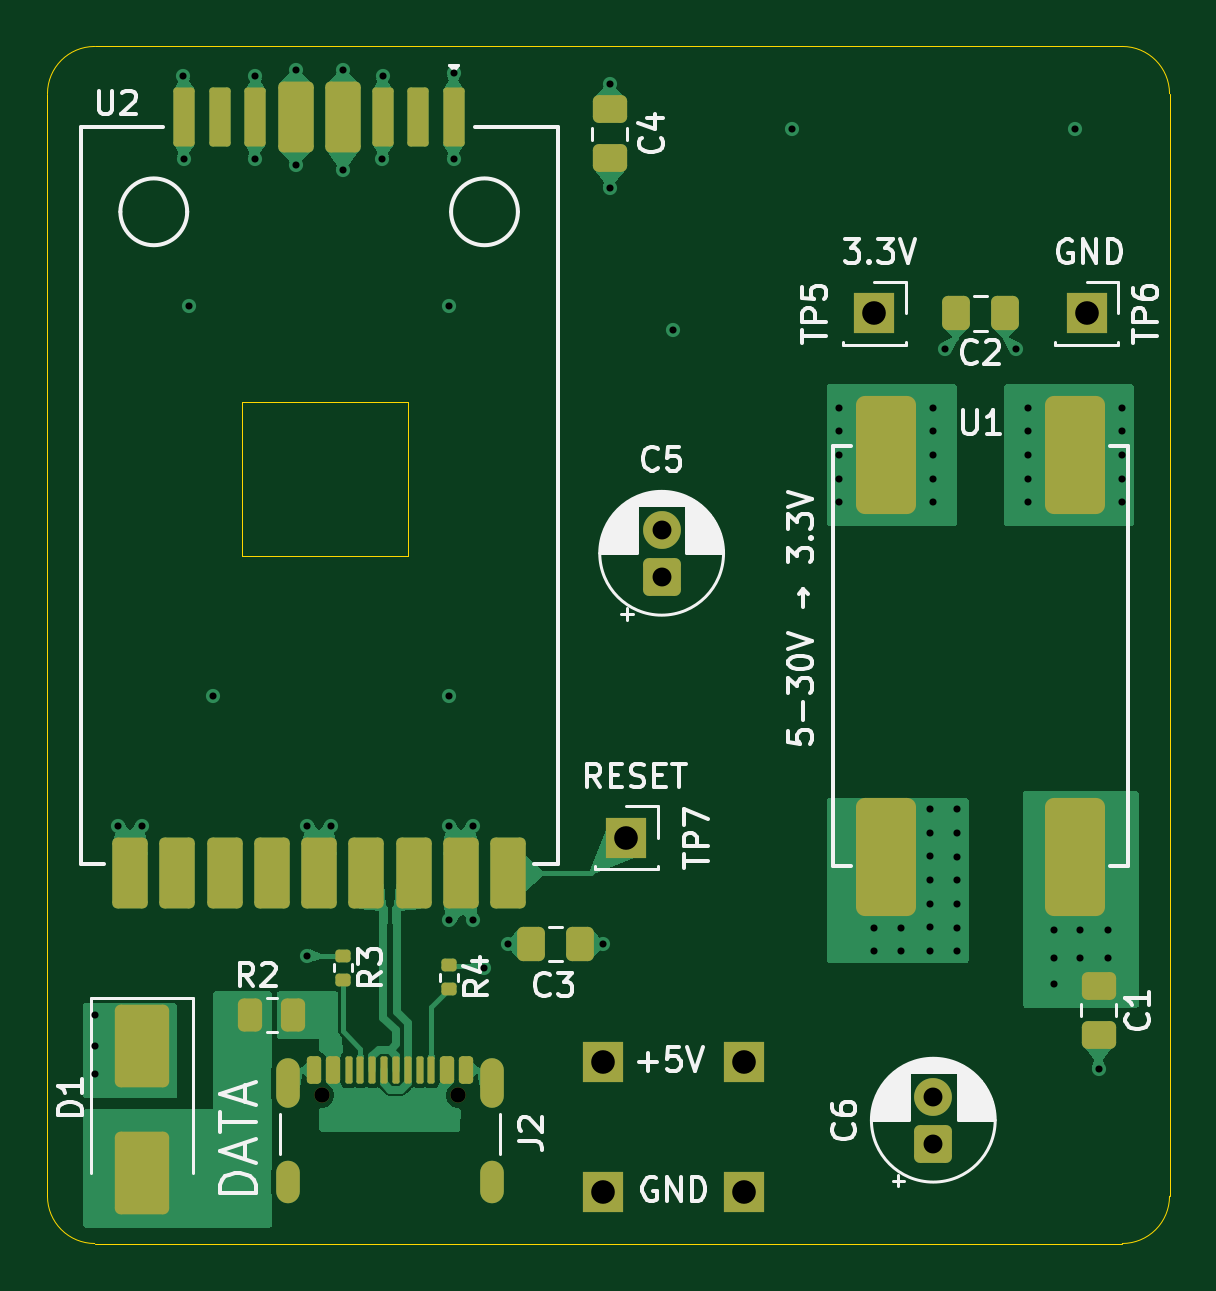
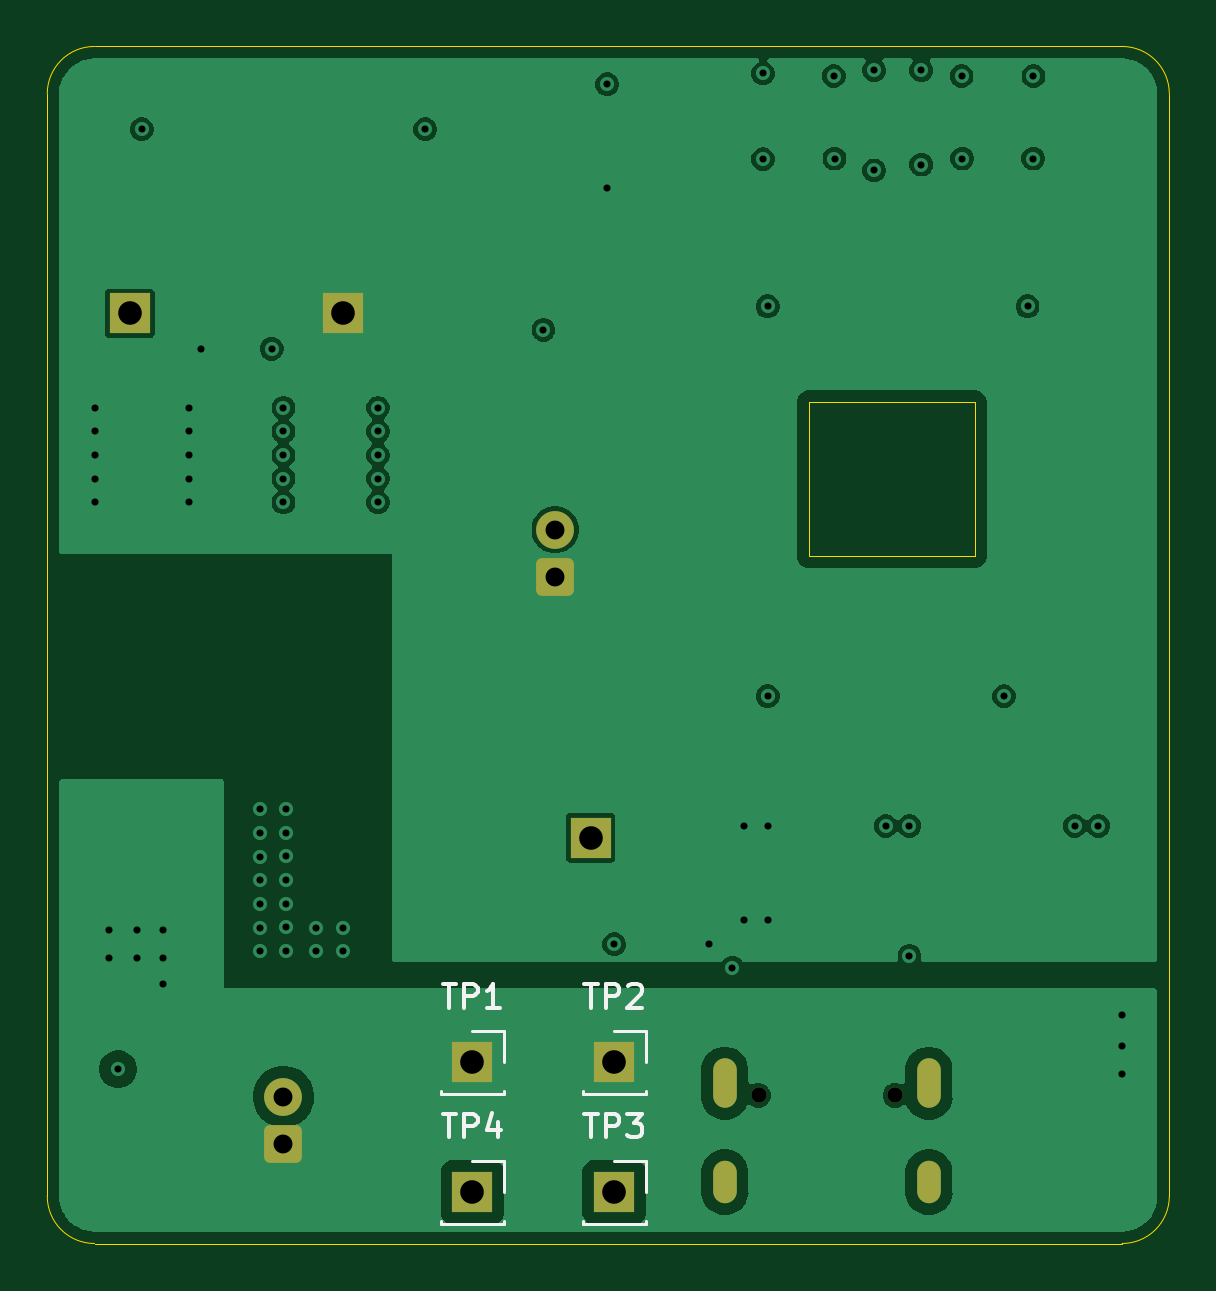
Circuit board: 13 layer files. Board 47.5 x 50.7 mm.
- bottom_copper: E103-RTL8812CU-Breakout-Board-B_Cu.gbr (80149 bytes)
- bottom_mask: E103-RTL8812CU-Breakout-Board-B_Mask.gbr (1926 bytes)
- paste: E103-RTL8812CU-Breakout-Board-B_Paste.gbr (474 bytes)
- bottom_silk: E103-RTL8812CU-Breakout-Board-B_Silkscreen.gbr (5725 bytes)
- outline: E103-RTL8812CU-Breakout-Board-Edge_Cuts.gbr (1139 bytes)
- top_copper: E103-RTL8812CU-Breakout-Board-F_Cu.gbr (63745 bytes)
- top_mask: E103-RTL8812CU-Breakout-Board-F_Mask.gbr (4815 bytes)
- paste: E103-RTL8812CU-Breakout-Board-F_Paste.gbr (3190 bytes)
- top_silk: E103-RTL8812CU-Breakout-Board-F_Silkscreen.gbr (47540 bytes)
- inner_copper: E103-RTL8812CU-Breakout-Board-In1_Cu.gbr (63913 bytes)
- inner_copper: E103-RTL8812CU-Breakout-Board-In2_Cu.gbr (63913 bytes)
- drill: E103-RTL8812CU-Breakout-Board-NPTH.drl (362 bytes)
- drill: E103-RTL8812CU-Breakout-Board-PTH.drl (2053 bytes)

=== bottom_copper: E103-RTL8812CU-Breakout-Board-B_Cu.gbr (80149 bytes, source omitted) ===
=== bottom_mask: E103-RTL8812CU-Breakout-Board-B_Mask.gbr (1926 bytes, source withheld) ===
=== paste: E103-RTL8812CU-Breakout-Board-B_Paste.gbr ===
%TF.GenerationSoftware,KiCad,Pcbnew,10.0.6*%
%TF.CreationDate,2026-10-06T13:55:22-04:00*%
%TF.ProjectId,E103-RTL8812CU-Breakout-Board,45313033-2d52-4544-9c38-38313243552d,rev?*%
%TF.SameCoordinates,Original*%
%TF.FileFunction,Paste,Bot*%
%TF.FilePolarity,Positive*%
%FSLAX46Y46*%
G04 Gerber Fmt 4.6, Leading zero omitted, Abs format (unit mm)*
G04 Created by KiCad (PCBNEW 10.0.6) date 2026-10-06 13:55:22*
%MOMM*%
%LPD*%
G01*
G04 APERTURE LIST*
G04 APERTURE END LIST*
M02*

=== bottom_silk: E103-RTL8812CU-Breakout-Board-B_Silkscreen.gbr ===
%TF.GenerationSoftware,KiCad,Pcbnew,10.0.6*%
%TF.CreationDate,2026-10-06T13:55:22-04:00*%
%TF.ProjectId,E103-RTL8812CU-Breakout-Board,45313033-2d52-4544-9c38-38313243552d,rev?*%
%TF.SameCoordinates,Original*%
%TF.FileFunction,Legend,Bot*%
%TF.FilePolarity,Positive*%
%FSLAX46Y46*%
G04 Gerber Fmt 4.6, Leading zero omitted, Abs format (unit mm)*
G04 Created by KiCad (PCBNEW 10.0.6) date 2026-10-06 13:55:22*
%MOMM*%
%LPD*%
G01*
G04 APERTURE LIST*
%ADD10C,0.150000*%
%ADD11C,0.120000*%
G04 APERTURE END LIST*
D10*
X137261904Y-120184819D02*
X136690476Y-120184819D01*
X136976190Y-121184819D02*
X136976190Y-120184819D01*
X136357142Y-121184819D02*
X136357142Y-120184819D01*
X136357142Y-120184819D02*
X135976190Y-120184819D01*
X135976190Y-120184819D02*
X135880952Y-120232438D01*
X135880952Y-120232438D02*
X135833333Y-120280057D01*
X135833333Y-120280057D02*
X135785714Y-120375295D01*
X135785714Y-120375295D02*
X135785714Y-120518152D01*
X135785714Y-120518152D02*
X135833333Y-120613390D01*
X135833333Y-120613390D02*
X135880952Y-120661009D01*
X135880952Y-120661009D02*
X135976190Y-120708628D01*
X135976190Y-120708628D02*
X136357142Y-120708628D01*
X135452380Y-120184819D02*
X134833333Y-120184819D01*
X134833333Y-120184819D02*
X135166666Y-120565771D01*
X135166666Y-120565771D02*
X135023809Y-120565771D01*
X135023809Y-120565771D02*
X134928571Y-120613390D01*
X134928571Y-120613390D02*
X134880952Y-120661009D01*
X134880952Y-120661009D02*
X134833333Y-120756247D01*
X134833333Y-120756247D02*
X134833333Y-120994342D01*
X134833333Y-120994342D02*
X134880952Y-121089580D01*
X134880952Y-121089580D02*
X134928571Y-121137200D01*
X134928571Y-121137200D02*
X135023809Y-121184819D01*
X135023809Y-121184819D02*
X135309523Y-121184819D01*
X135309523Y-121184819D02*
X135404761Y-121137200D01*
X135404761Y-121137200D02*
X135452380Y-121089580D01*
X143261904Y-114684819D02*
X142690476Y-114684819D01*
X142976190Y-115684819D02*
X142976190Y-114684819D01*
X142357142Y-115684819D02*
X142357142Y-114684819D01*
X142357142Y-114684819D02*
X141976190Y-114684819D01*
X141976190Y-114684819D02*
X141880952Y-114732438D01*
X141880952Y-114732438D02*
X141833333Y-114780057D01*
X141833333Y-114780057D02*
X141785714Y-114875295D01*
X141785714Y-114875295D02*
X141785714Y-115018152D01*
X141785714Y-115018152D02*
X141833333Y-115113390D01*
X141833333Y-115113390D02*
X141880952Y-115161009D01*
X141880952Y-115161009D02*
X141976190Y-115208628D01*
X141976190Y-115208628D02*
X142357142Y-115208628D01*
X140833333Y-115684819D02*
X141404761Y-115684819D01*
X141119047Y-115684819D02*
X141119047Y-114684819D01*
X141119047Y-114684819D02*
X141214285Y-114827676D01*
X141214285Y-114827676D02*
X141309523Y-114922914D01*
X141309523Y-114922914D02*
X141404761Y-114970533D01*
X143261904Y-120184819D02*
X142690476Y-120184819D01*
X142976190Y-121184819D02*
X142976190Y-120184819D01*
X142357142Y-121184819D02*
X142357142Y-120184819D01*
X142357142Y-120184819D02*
X141976190Y-120184819D01*
X141976190Y-120184819D02*
X141880952Y-120232438D01*
X141880952Y-120232438D02*
X141833333Y-120280057D01*
X141833333Y-120280057D02*
X141785714Y-120375295D01*
X141785714Y-120375295D02*
X141785714Y-120518152D01*
X141785714Y-120518152D02*
X141833333Y-120613390D01*
X141833333Y-120613390D02*
X141880952Y-120661009D01*
X141880952Y-120661009D02*
X141976190Y-120708628D01*
X141976190Y-120708628D02*
X142357142Y-120708628D01*
X140928571Y-120518152D02*
X140928571Y-121184819D01*
X141166666Y-120137200D02*
X141404761Y-120851485D01*
X141404761Y-120851485D02*
X140785714Y-120851485D01*
X137261904Y-114684819D02*
X136690476Y-114684819D01*
X136976190Y-115684819D02*
X136976190Y-114684819D01*
X136357142Y-115684819D02*
X136357142Y-114684819D01*
X136357142Y-114684819D02*
X135976190Y-114684819D01*
X135976190Y-114684819D02*
X135880952Y-114732438D01*
X135880952Y-114732438D02*
X135833333Y-114780057D01*
X135833333Y-114780057D02*
X135785714Y-114875295D01*
X135785714Y-114875295D02*
X135785714Y-115018152D01*
X135785714Y-115018152D02*
X135833333Y-115113390D01*
X135833333Y-115113390D02*
X135880952Y-115161009D01*
X135880952Y-115161009D02*
X135976190Y-115208628D01*
X135976190Y-115208628D02*
X136357142Y-115208628D01*
X135404761Y-114780057D02*
X135357142Y-114732438D01*
X135357142Y-114732438D02*
X135261904Y-114684819D01*
X135261904Y-114684819D02*
X135023809Y-114684819D01*
X135023809Y-114684819D02*
X134928571Y-114732438D01*
X134928571Y-114732438D02*
X134880952Y-114780057D01*
X134880952Y-114780057D02*
X134833333Y-114875295D01*
X134833333Y-114875295D02*
X134833333Y-114970533D01*
X134833333Y-114970533D02*
X134880952Y-115113390D01*
X134880952Y-115113390D02*
X135452380Y-115684819D01*
X135452380Y-115684819D02*
X134833333Y-115684819D01*
%TO.C,TP3*%
D11*
X134670000Y-122170000D02*
X134670000Y-123500000D01*
X134670000Y-124710000D02*
X134670000Y-124830000D01*
X136000000Y-122170000D02*
X134670000Y-122170000D01*
X137330000Y-124710000D02*
X137330000Y-124830000D01*
X137330000Y-124830000D02*
X134670000Y-124830000D01*
%TO.C,TP1*%
X140670000Y-116670000D02*
X140670000Y-118000000D01*
X140670000Y-119210000D02*
X140670000Y-119330000D01*
X142000000Y-116670000D02*
X140670000Y-116670000D01*
X143330000Y-119210000D02*
X143330000Y-119330000D01*
X143330000Y-119330000D02*
X140670000Y-119330000D01*
%TO.C,TP4*%
X140670000Y-122170000D02*
X140670000Y-123500000D01*
X140670000Y-124710000D02*
X140670000Y-124830000D01*
X142000000Y-122170000D02*
X140670000Y-122170000D01*
X143330000Y-124710000D02*
X143330000Y-124830000D01*
X143330000Y-124830000D02*
X140670000Y-124830000D01*
%TO.C,TP2*%
X134670000Y-116670000D02*
X134670000Y-118000000D01*
X134670000Y-119210000D02*
X134670000Y-119330000D01*
X136000000Y-116670000D02*
X134670000Y-116670000D01*
X137330000Y-119210000D02*
X137330000Y-119330000D01*
X137330000Y-119330000D02*
X134670000Y-119330000D01*
%TD*%
M02*

=== outline: E103-RTL8812CU-Breakout-Board-Edge_Cuts.gbr ===
%TF.GenerationSoftware,KiCad,Pcbnew,10.0.6*%
%TF.CreationDate,2026-10-06T13:55:22-04:00*%
%TF.ProjectId,E103-RTL8812CU-Breakout-Board,45313033-2d52-4544-9c38-38313243552d,rev?*%
%TF.SameCoordinates,Original*%
%TF.FileFunction,Profile,NP*%
%FSLAX46Y46*%
G04 Gerber Fmt 4.6, Leading zero omitted, Abs format (unit mm)*
G04 Created by KiCad (PCBNEW 10.0.6) date 2026-10-06 13:55:22*
%MOMM*%
%LPD*%
G01*
G04 APERTURE LIST*
%TA.AperFunction,Profile*%
%ADD10C,0.050000*%
%TD*%
G04 APERTURE END LIST*
D10*
X112500000Y-77000000D02*
G75*
G02*
X114500000Y-75000000I2000000J0D01*
G01*
X112500000Y-123675000D02*
X112500000Y-77000000D01*
X114500000Y-75000000D02*
X158000000Y-75000000D01*
X114500000Y-125675000D02*
G75*
G02*
X112500000Y-123675000I0J2000000D01*
G01*
X120730000Y-90060000D02*
X127760000Y-90060000D01*
X127760000Y-96580000D01*
X120730000Y-96580000D01*
X120730000Y-90060000D01*
X158000000Y-75000000D02*
G75*
G02*
X160000000Y-77000000I0J-2000000D01*
G01*
X158000000Y-125675000D02*
X114500000Y-125675000D01*
X160000000Y-77000000D02*
X160000000Y-123675000D01*
X160000000Y-123675000D02*
G75*
G02*
X158000000Y-125675000I-2000000J0D01*
G01*
M02*

=== top_copper: E103-RTL8812CU-Breakout-Board-F_Cu.gbr (63745 bytes, source omitted) ===
=== top_mask: E103-RTL8812CU-Breakout-Board-F_Mask.gbr ===
%TF.GenerationSoftware,KiCad,Pcbnew,10.0.6*%
%TF.CreationDate,2026-10-06T13:55:22-04:00*%
%TF.ProjectId,E103-RTL8812CU-Breakout-Board,45313033-2d52-4544-9c38-38313243552d,rev?*%
%TF.SameCoordinates,Original*%
%TF.FileFunction,Soldermask,Top*%
%TF.FilePolarity,Negative*%
%FSLAX46Y46*%
G04 Gerber Fmt 4.6, Leading zero omitted, Abs format (unit mm)*
G04 Created by KiCad (PCBNEW 10.0.6) date 2026-10-06 13:55:22*
%MOMM*%
%LPD*%
G01*
G04 APERTURE LIST*
G04 Aperture macros list*
%AMRoundRect*
0 Rectangle with rounded corners*
0 $1 Rounding radius*
0 $2 $3 $4 $5 $6 $7 $8 $9 X,Y pos of 4 corners*
0 Add a 4 corners polygon primitive as box body*
4,1,4,$2,$3,$4,$5,$6,$7,$8,$9,$2,$3,0*
0 Add four circle primitives for the rounded corners*
1,1,$1+$1,$2,$3*
1,1,$1+$1,$4,$5*
1,1,$1+$1,$6,$7*
1,1,$1+$1,$8,$9*
0 Add four rect primitives between the rounded corners*
20,1,$1+$1,$2,$3,$4,$5,0*
20,1,$1+$1,$4,$5,$6,$7,0*
20,1,$1+$1,$6,$7,$8,$9,0*
20,1,$1+$1,$8,$9,$2,$3,0*%
G04 Aperture macros list end*
%ADD10C,0.650000*%
%ADD11RoundRect,0.150000X-0.150000X-0.425000X0.150000X-0.425000X0.150000X0.425000X-0.150000X0.425000X0*%
%ADD12RoundRect,0.075000X-0.075000X-0.500000X0.075000X-0.500000X0.075000X0.500000X-0.075000X0.500000X0*%
%ADD13O,1.000000X2.100000*%
%ADD14O,1.000000X1.800000*%
%ADD15R,1.700000X1.700000*%
%ADD16RoundRect,0.135000X-0.185000X0.135000X-0.185000X-0.135000X0.185000X-0.135000X0.185000X0.135000X0*%
%ADD17RoundRect,0.250000X-0.262500X-0.450000X0.262500X-0.450000X0.262500X0.450000X-0.262500X0.450000X0*%
%ADD18RoundRect,0.250000X0.337500X0.475000X-0.337500X0.475000X-0.337500X-0.475000X0.337500X-0.475000X0*%
%ADD19RoundRect,0.250000X-0.337500X-0.475000X0.337500X-0.475000X0.337500X0.475000X-0.337500X0.475000X0*%
%ADD20RoundRect,0.381000X0.889000X2.119000X-0.889000X2.119000X-0.889000X-2.119000X0.889000X-2.119000X0*%
%ADD21RoundRect,0.250000X0.550000X-0.550000X0.550000X0.550000X-0.550000X0.550000X-0.550000X-0.550000X0*%
%ADD22C,1.600000*%
%ADD23RoundRect,0.250000X-0.900000X1.500000X-0.900000X-1.500000X0.900000X-1.500000X0.900000X1.500000X0*%
%ADD24RoundRect,0.250000X0.475000X-0.337500X0.475000X0.337500X-0.475000X0.337500X-0.475000X-0.337500X0*%
%ADD25RoundRect,0.250000X-0.475000X0.337500X-0.475000X-0.337500X0.475000X-0.337500X0.475000X0.337500X0*%
%ADD26RoundRect,0.135000X-0.315000X-1.115000X0.315000X-1.115000X0.315000X1.115000X-0.315000X1.115000X0*%
%ADD27RoundRect,0.225000X-0.525000X-1.275000X0.525000X-1.275000X0.525000X1.275000X-0.525000X1.275000X0*%
G04 APERTURE END LIST*
D10*
%TO.C,J2*%
X124110000Y-119395000D03*
X129890000Y-119395000D03*
D11*
X123800000Y-118320000D03*
X124600000Y-118320000D03*
D12*
X125750000Y-118320000D03*
X126750000Y-118320000D03*
X127250000Y-118320000D03*
X128250000Y-118320000D03*
D11*
X129400000Y-118320000D03*
X130200000Y-118320000D03*
X130200000Y-118320000D03*
X129400000Y-118320000D03*
D12*
X128750000Y-118320000D03*
X127750000Y-118320000D03*
X126250000Y-118320000D03*
X125250000Y-118320000D03*
D11*
X124600000Y-118320000D03*
X123800000Y-118320000D03*
D13*
X122680000Y-118895000D03*
D14*
X122680000Y-123075000D03*
D13*
X131320000Y-118895000D03*
D14*
X131320000Y-123075000D03*
%TD*%
D15*
%TO.C,TP7*%
X137000000Y-108500000D03*
%TD*%
D16*
%TO.C,R4*%
X129500000Y-113890000D03*
X129500000Y-114910000D03*
%TD*%
D17*
%TO.C,R2*%
X121087500Y-116000000D03*
X122912500Y-116000000D03*
%TD*%
D18*
%TO.C,C2*%
X153037500Y-86300000D03*
X150962500Y-86300000D03*
%TD*%
D16*
%TO.C,R3*%
X125000000Y-113490000D03*
X125000000Y-114510000D03*
%TD*%
D19*
%TO.C,C3*%
X132962500Y-113000000D03*
X135037500Y-113000000D03*
%TD*%
D15*
%TO.C,TP6*%
X156500000Y-86300000D03*
%TD*%
D20*
%TO.C,U1*%
X156000000Y-109300000D03*
X156000000Y-92300000D03*
X148000000Y-92300000D03*
X148000000Y-109300000D03*
%TD*%
D21*
%TO.C,C5*%
X138500000Y-97455113D03*
D22*
X138500000Y-95455113D03*
%TD*%
D15*
%TO.C,TP5*%
X147500000Y-86300000D03*
%TD*%
D23*
%TO.C,D1*%
X116500000Y-117300000D03*
X116500000Y-122700000D03*
%TD*%
D24*
%TO.C,C4*%
X136305000Y-79732500D03*
X136305000Y-77657500D03*
%TD*%
D21*
%TO.C,C6*%
X150000000Y-121455112D03*
D22*
X150000000Y-119455112D03*
%TD*%
D25*
%TO.C,C1*%
X157000000Y-114762500D03*
X157000000Y-116837500D03*
%TD*%
D26*
%TO.C,U2*%
X129700000Y-78000000D03*
X128200000Y-78000000D03*
X126700000Y-78000000D03*
D27*
X125000000Y-78000000D03*
X123000000Y-78000000D03*
D26*
X121300000Y-78000000D03*
X119800000Y-78000000D03*
X118300000Y-78000000D03*
D27*
X116000000Y-110000000D03*
X118000000Y-110000000D03*
X120000000Y-110000000D03*
X122000000Y-110000000D03*
X124000000Y-110000000D03*
X126000000Y-110000000D03*
X128000000Y-110000000D03*
X130000000Y-110000000D03*
X132000000Y-110000000D03*
%TD*%
D15*
%TO.C,TP3*%
X136000000Y-123500000D03*
%TD*%
%TO.C,TP1*%
X142000000Y-118000000D03*
%TD*%
%TO.C,TP4*%
X142000000Y-123500000D03*
%TD*%
%TO.C,TP2*%
X136000000Y-118000000D03*
%TD*%
M02*

=== paste: E103-RTL8812CU-Breakout-Board-F_Paste.gbr (3190 bytes, source withheld) ===
=== top_silk: E103-RTL8812CU-Breakout-Board-F_Silkscreen.gbr (47540 bytes, source omitted) ===
=== inner_copper: E103-RTL8812CU-Breakout-Board-In1_Cu.gbr (63913 bytes, source omitted) ===
=== inner_copper: E103-RTL8812CU-Breakout-Board-In2_Cu.gbr (63913 bytes, source omitted) ===
=== drill: E103-RTL8812CU-Breakout-Board-NPTH.drl ===
M48
; DRILL file KiCad 10.0.6 date 2026-10-06T13:55:27
; FORMAT={-:-/ absolute / metric / decimal}
; #@! TF.CreationDate,2026-10-06T13:55:27-04:00
; #@! TF.GenerationSoftware,Kicad,Pcbnew,10.0.6
; #@! TF.FileFunction,NonPlated,1,4,NPTH
FMAT,2
METRIC
; #@! TA.AperFunction,NonPlated,NPTH,ComponentDrill
T1C0.650
%
G90
G05
T1
X124.11Y-119.395
X129.89Y-119.395
M30

=== drill: E103-RTL8812CU-Breakout-Board-PTH.drl ===
M48
; DRILL file KiCad 10.0.6 date 2026-10-06T13:55:27
; FORMAT={-:-/ absolute / metric / decimal}
; #@! TF.CreationDate,2026-10-06T13:55:27-04:00
; #@! TF.GenerationSoftware,Kicad,Pcbnew,10.0.6
; #@! TF.FileFunction,Plated,1,4,PTH
FMAT,2
METRIC
; #@! TA.AperFunction,Plated,PTH,ViaDrill
T1C0.300
; #@! TA.AperFunction,Plated,PTH,ComponentDrill
T2C0.600
; #@! TA.AperFunction,Plated,PTH,ComponentDrill
T3C0.800
; #@! TA.AperFunction,Plated,PTH,ComponentDrill
T4C1.000
%
G90
G05
T1
X114.5Y-116.0
X114.5Y-117.3
X114.5Y-118.5
X115.5Y-108.0
X116.5Y-108.0
X118.25Y-76.25
X118.266Y-79.75
X118.5Y-86.0
X119.5Y-102.5
X121.274Y-79.75
X121.293Y-76.25
X123.0Y-76.0
X123.0Y-80.0
X123.5Y-108.0
X123.5Y-113.5
X124.5Y-108.0
X125.0Y-76.0
X125.0Y-80.25
X126.674Y-79.75
X126.7Y-76.25
X129.5Y-86.0
X129.5Y-102.5
X129.5Y-108.0
X129.5Y-112.0
X129.7Y-79.765
X129.701Y-76.144
X130.5Y-108.0
X130.5Y-112.0
X131.0Y-114.0
X132.0Y-113.0
X136.0Y-113.0
X136.3Y-76.6
X136.3Y-81.0
X139.0Y-87.0
X144.0Y-78.5
X146.0Y-90.3
X146.0Y-91.3
X146.0Y-92.3
X146.0Y-93.3
X146.0Y-94.3
X147.5Y-112.3
X147.5Y-113.3
X148.625Y-112.309
X148.625Y-113.309
X149.875Y-107.291
X149.875Y-108.291
X149.875Y-109.291
X149.875Y-110.291
X149.875Y-111.291
X149.875Y-112.291
X149.875Y-113.291
X150.0Y-90.3
X150.0Y-91.3
X150.0Y-92.3
X150.0Y-93.3
X150.0Y-94.3
X150.5Y-87.8
X151.0Y-107.3
X151.0Y-108.3
X151.0Y-109.3
X151.0Y-110.3
X151.0Y-111.3
X151.0Y-112.3
X151.0Y-113.3
X153.5Y-87.8
X154.0Y-90.3
X154.0Y-91.3
X154.0Y-92.3
X154.0Y-93.3
X154.0Y-94.3
X155.1Y-112.4
X155.1Y-113.6
X155.1Y-114.7
X156.0Y-78.5
X156.2Y-112.4
X156.2Y-113.6
X157.0Y-118.3
X157.4Y-112.4
X157.4Y-113.6
X158.0Y-90.3
X158.0Y-91.3
X158.0Y-92.3
X158.0Y-93.3
X158.0Y-94.3
T3
X138.5Y-95.455
X138.5Y-97.455
X150.0Y-119.455
X150.0Y-121.455
T4
X136.0Y-118.0
X136.0Y-123.5
X137.0Y-108.5
X142.0Y-118.0
X142.0Y-123.5
X147.5Y-86.3
X156.5Y-86.3
T2
G00X122.68Y-118.345
M15
G01X122.68Y-119.445
M16
G05
G00X122.68Y-122.675
M15
G01X122.68Y-123.475
M16
G05
G00X131.32Y-118.345
M15
G01X131.32Y-119.445
M16
G05
G00X131.32Y-122.675
M15
G01X131.32Y-123.475
M16
G05
M30
